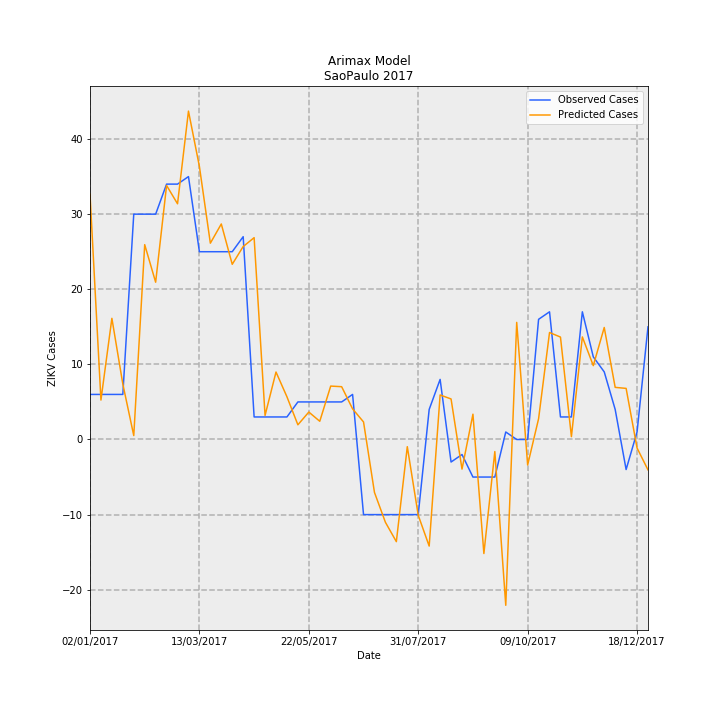

The table this chart was drawn from, first rows:
Date, predictions_incidence, observed_incidence, Predicted Cases, Observed Cases, error
02/01/2017, 0.07246, 0.01331, 32.68, 6.0, -26.68
09/01/2017, 0.01164, 0.01331, 5.249, 6.0, 0.7515
16/01/2017, 0.03577, 0.01331, 16.13, 6.0, -10.13
23/01/2017, 0.01637, 0.01331, 7.382, 6.0, -1.382
30/01/2017, 0.001152, 0.06653, 0.5194, 30.0, 29.48
06/02/2017, 0.05752, 0.06653, 25.94, 30.0, 4.06
13/02/2017, 0.04643, 0.06653, 20.94, 30.0, 9.061
20/02/2017, 0.07499, 0.0754, 33.82, 34.0, 0.1812
27/02/2017, 0.06959, 0.0754, 31.38, 34.0, 2.62
06/03/2017, 0.09695, 0.07761, 43.72, 35, -8.72
13/03/2017, 0.08059, 0.05544, 36.34, 25.0, -11.34
20/03/2017, 0.05796, 0.05544, 26.14, 25.0, -1.136
27/03/2017, 0.06363, 0.05544, 28.69, 25.0, -3.694
03/04/2017, 0.05172, 0.05544, 23.32, 25.0, 1.676
10/04/2017, 0.05697, 0.05987, 25.69, 27.0, 1.311
17/04/2017, 0.05958, 0.006653, 26.87, 3.0, -23.87
24/04/2017, 0.007102, 0.006653, 3.203, 3.0, -0.2026
01/05/2017, 0.01992, 0.006653, 8.983, 3.0, -5.983
08/05/2017, 0.01261, 0.006653, 5.685, 3.0, -2.685
15/05/2017, 0.004338, 0.01109, 1.956, 5.0, 3.044
22/05/2017, 0.0081, 0.01109, 3.653, 5.0, 1.347
29/05/2017, 0.005379, 0.01109, 2.426, 5.0, 2.574
05/06/2017, 0.01577, 0.01109, 7.111, 5.0, -2.111
12/06/2017, 0.01559, 0.01109, 7.029, 5.0, -2.029
19/06/2017, 0.009041, 0.01331, 4.077, 6.0, 1.923
26/06/2017, 0.00518, -0.02218, 2.336, -10.0, -12.34
03/07/2017, -0.01563, -0.02218, -7.049, -10.0, -2.951
10/07/2017, -0.02444, -0.02218, -11.02, -10.0, 1.023
17/07/2017, -0.03016, -0.02218, -13.6, -10.0, 3.601
24/07/2017, -0.002121, -0.02218, -0.9565, -10.0, -9.044
31/07/2017, -0.02238, -0.02218, -10.09, -10.0, 0.09103
07/08/2017, -0.03147, 0.00887, -14.19, 4.0, 18.19
14/08/2017, 0.01314, 0.01774, 5.928, 8.0, 2.072
21/08/2017, 0.01197, -0.006653, 5.398, -3.0, -8.398
28/08/2017, -0.008745, -0.004435, -3.944, -2.0, 1.944
04/09/2017, 0.007473, -0.01109, 3.37, -5.0, -8.37
11/09/2017, -0.03366, -0.01109, -15.18, -5.0, 10.18
18/09/2017, -0.003564, -0.01109, -1.607, -5.0, -3.393
25/09/2017, -0.04895, 0.002218, -22.07, 1.0, 23.07
02/10/2017, 0.03457, 0.0, 15.59, 0.0, -15.59
09/10/2017, -0.007525, 0.0, -3.393, 0.0, 3.393
16/10/2017, 0.00613, 0.03548, 2.765, 16.0, 13.24
23/10/2017, 0.03158, 0.0377, 14.24, 17.0, 2.757
30/10/2017, 0.03024, 0.006653, 13.64, 3.0, -10.64
06/11/2017, 0.0008344, 0.006653, 0.3763, 3.0, 2.624
13/11/2017, 0.03028, 0.0377, 13.66, 17.0, 3.345
20/11/2017, 0.02181, 0.02439, 9.834, 11.0, 1.166
27/11/2017, 0.03307, 0.01996, 14.91, 9.0, -5.913
04/12/2017, 0.01539, 0.00887, 6.94, 4.0, -2.94
11/12/2017, 0.01509, -0.00887, 6.804, -4.0, -10.8
18/12/2017, -0.002514, 0.002218, -1.134, 1.0, 2.134
25/12/2017, -0.008975, 0.03326, -4.047, 15.0, 19.05
